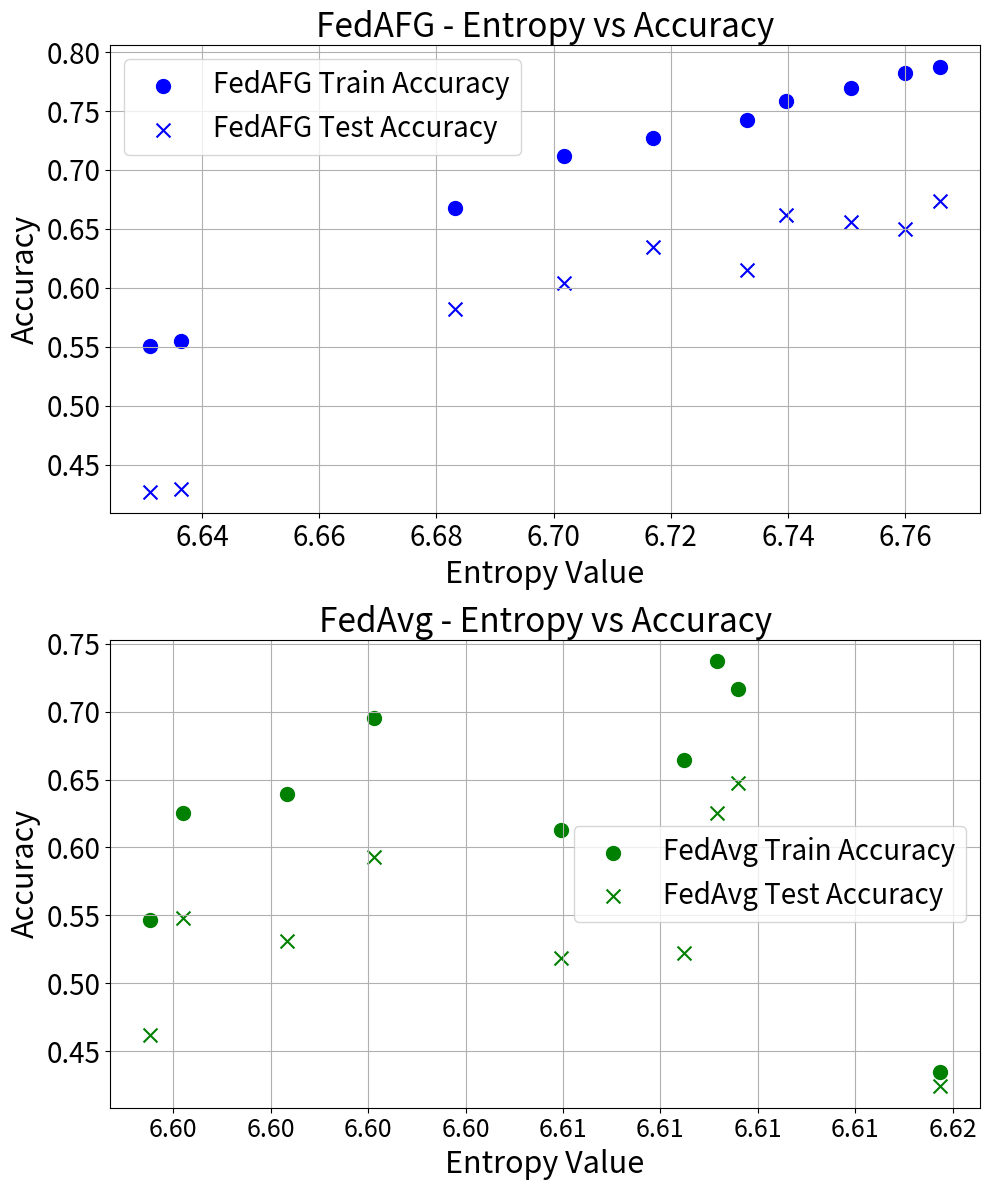

Generate this figure with matplotlib:
import matplotlib.pyplot as plt
import pandas as pd
from matplotlib.ticker import FormatStrFormatter

# 更新后的 fedafg_data 数据
fedafg_data = {
    'Entropy': [
        6.631081, 6.636479, 6.683227, 6.701694, 6.716955, 6.732974, 6.739673, 6.750707, 6.759898, 6.766018
    ],
    'Train Accuracy': [
        0.5502, 0.5544, 0.6673, 0.7118, 0.7269, 0.7421, 0.7587, 0.7698, 0.7826, 0.7877
    ],
    'Test Accuracy': [
        0.4267, 0.4289, 0.5823, 0.6037, 0.6346, 0.6154, 0.6614, 0.6557, 0.6498, 0.6734
    ]
}

fedavg_data = {
    'Entropy': [
        6.614684, 6.604956, 6.594398, 6.595246, 6.597914, 6.600152, 6.608097, 6.609503, 6.608964
    ],
    'Train Accuracy': [
        0.4347, 0.6132, 0.5468, 0.6257, 0.6394, 0.6952, 0.664, 0.7167, 0.7371
    ],
    'Test Accuracy': [
        0.4242, 0.5184, 0.4622, 0.5478, 0.531, 0.593, 0.5226, 0.6476, 0.6256
    ]
}

# 创建 DataFrame
fedafg_df = pd.DataFrame(fedafg_data)
fedavg_df = pd.DataFrame(fedavg_data)

# 创建2行1列的子图
fig, axs = plt.subplots(2, 1, figsize=(10, 12))

# 绘制FedAFG的训练和测试准确度（第一个子图）
axs[0].scatter(fedafg_df['Entropy'], fedafg_df['Train Accuracy'], label='FedAFG Train Accuracy', color='blue', marker='o', s=100)
axs[0].scatter(fedafg_df['Entropy'], fedafg_df['Test Accuracy'], label='FedAFG Test Accuracy', color='blue', marker='x', s=100)
axs[0].set_title('FedAFG - Entropy vs Accuracy', fontsize=24)
axs[0].set_xlabel('Entropy Value', fontsize=22)
axs[0].set_ylabel('Accuracy', fontsize=22)
axs[0].tick_params(axis='both', which='major', labelsize=20)
axs[0].legend(fontsize=20)
axs[0].grid(True)

# 绘制FedAvg的训练和测试准确度（第二个子图）
axs[1].scatter(fedavg_df['Entropy'], fedavg_df['Train Accuracy'], label='FedAvg Train Accuracy', color='green', marker='o', s=100)
axs[1].scatter(fedavg_df['Entropy'], fedavg_df['Test Accuracy'], label='FedAvg Test Accuracy', color='green', marker='x', s=100)
axs[1].set_title('FedAvg - Entropy vs Accuracy', fontsize=24)
axs[1].set_xlabel('Entropy Value', fontsize=22)
axs[1].set_ylabel('Accuracy', fontsize=22)
axs[1].tick_params(axis='x', which='major', labelsize=18)
axs[1].tick_params(axis='y', which='major', labelsize=20)

# 格式化FedAvg的横轴刻度，使其显示两位小数
axs[1].xaxis.set_major_formatter(FormatStrFormatter('%.2f'))

axs[1].legend(fontsize=20)
axs[1].grid(True)

# 调整布局以确保图形不会被裁剪
plt.tight_layout()

# 显示图形
plt.show()
